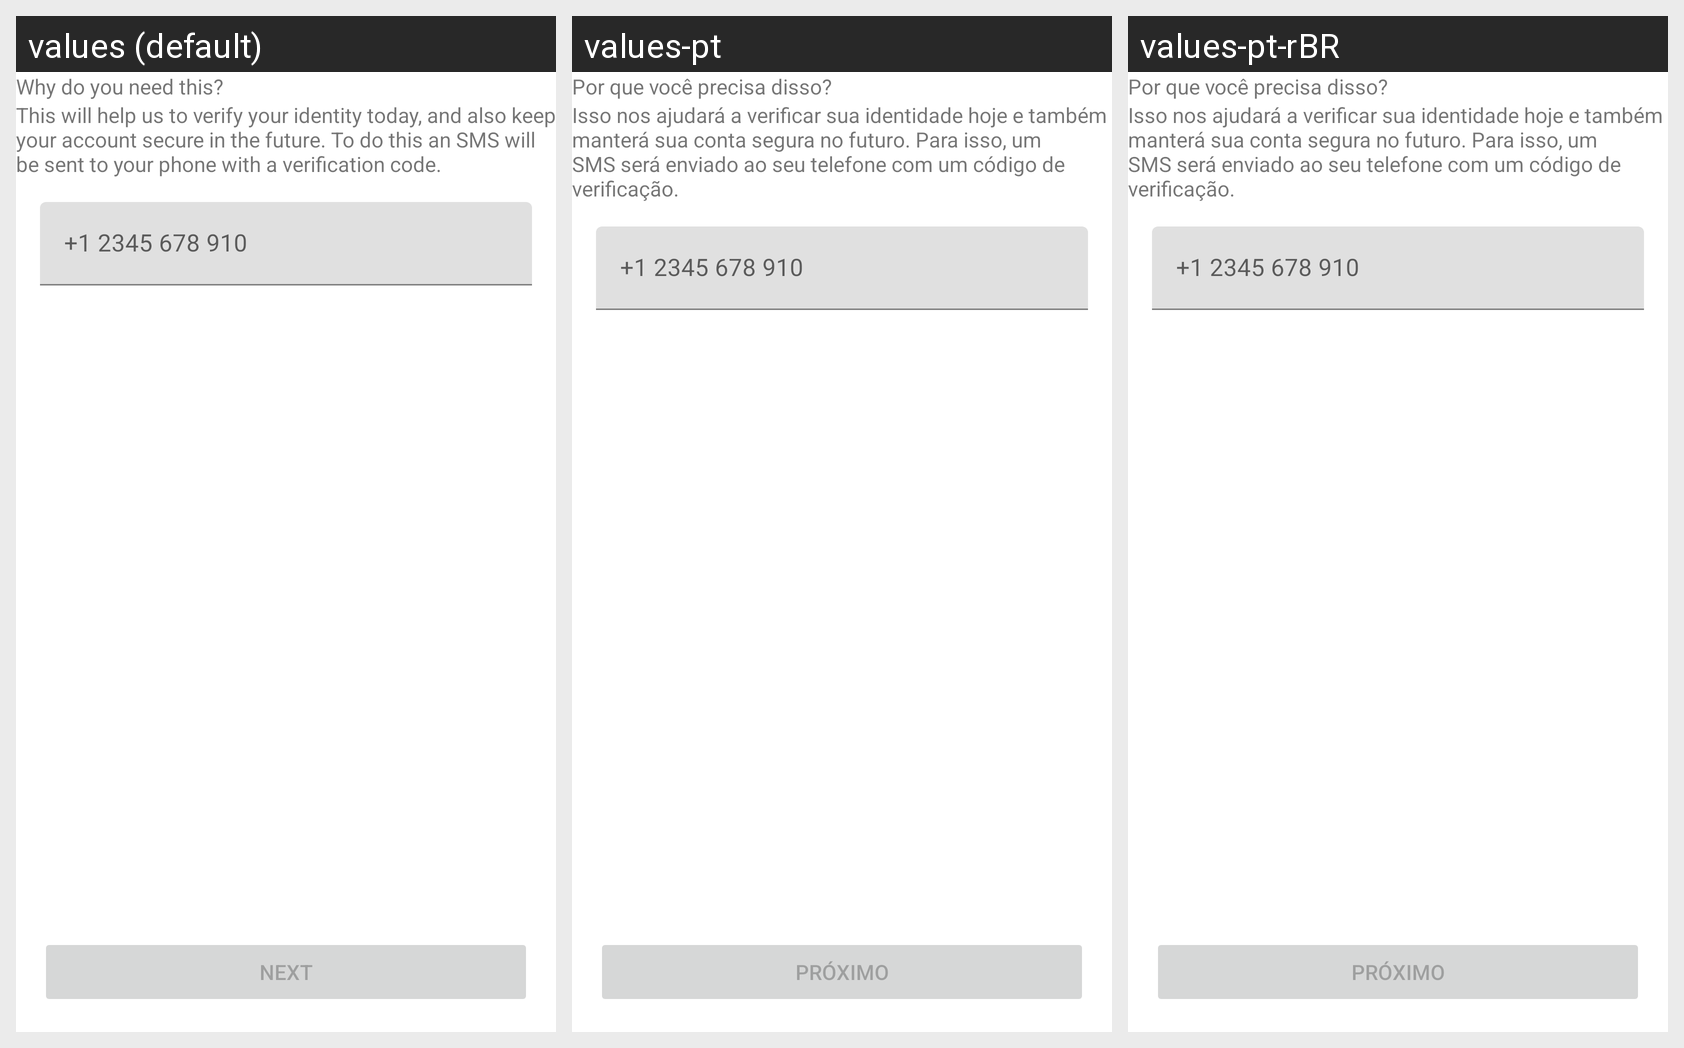

Translations of the strings shown on this Android screen, per locale in the grid:
Android screen res/layout/fragment_kyc_add_phone_number.xml rendered under 3 locales, left to right: values (default), values-pt, values-pt-rBR. Device: Nexus 5 (rendered at 1080×1920; each locale shown at half size, 540×960, under a caption strip naming it); theme AppTheme.
Other locales in the repository, not shown: values-de, values-es, values-fr, values-it, values-ru, values-tr.
Strings drawn on this screen, with the default value and each locale's value (text and hints the layout hard-codes, and strings that could not be matched under every locale, appear in the picture but are not listed):

kyc_country_selection_header
  values: Why do you need this?
  values-pt: Por que você precisa disso?
  values-pt-rBR: Por que você precisa disso?  [from values-pt]

kyc_phone_number_message
  values: This will help us to verify your identity today, and also keep your account secure in the future. To do this an SMS will be sent to your phone with a verification code.
  values-pt: Isso nos ajudará a verificar sua identidade hoje e também manterá sua conta segura no futuro. Para isso, um SMS será enviado ao seu telefone com um código de verificação.
  values-pt-rBR: Isso nos ajudará a verificar sua identidade hoje e também manterá sua conta segura no futuro. Para isso, um SMS será enviado ao seu telefone com um código de verificação.  [from values-pt]

kyc_phone_number_hint_unfocused
  values: +1 2345 678 910
  values-pt: +1 2345 678 910
  values-pt-rBR: +1 2345 678 910  [from values-pt]

kyc_profile_next
  values: Next
  values-pt: Próximo
  values-pt-rBR: Próximo  [from values-pt]
